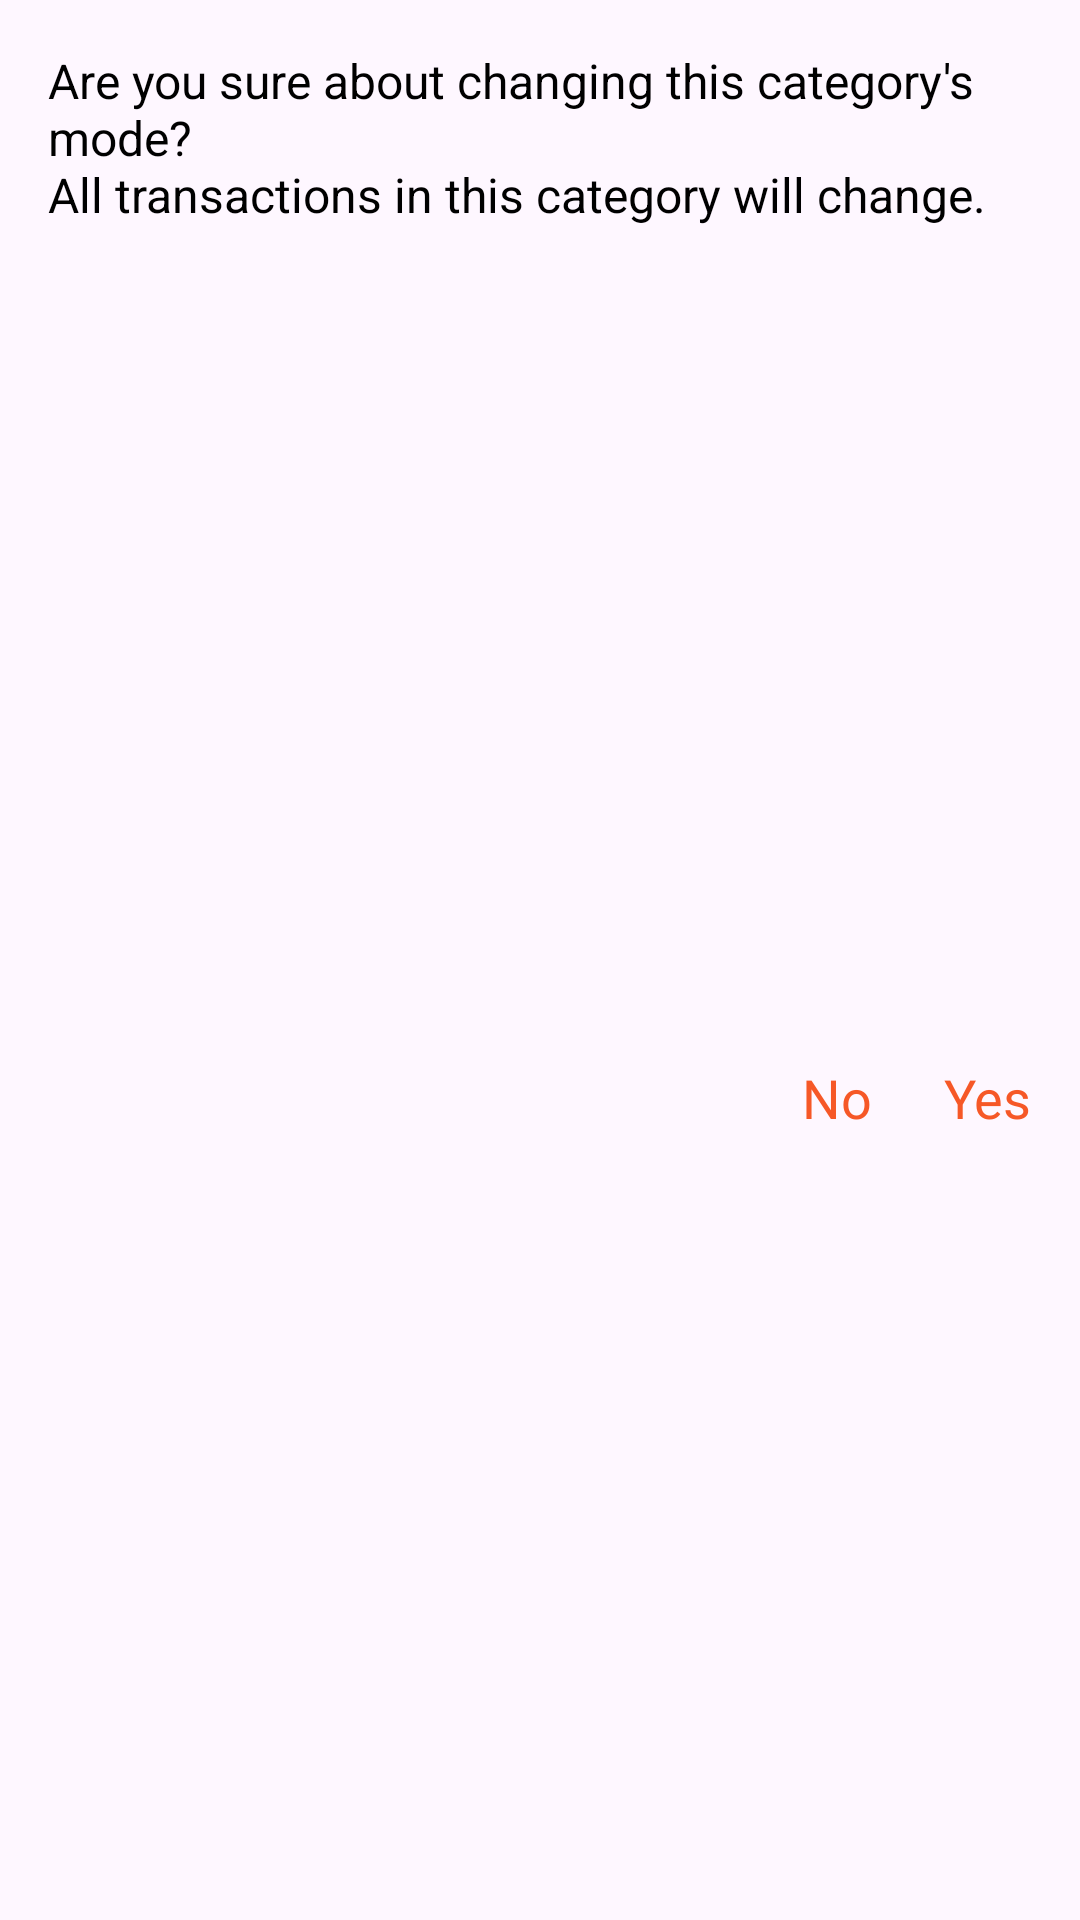

Reconstruct the res/layout file that produces this screen, plus the resources it refers to.
<!-- AndroidManifest.xml: application theme Theme.SelfAccounting -->
<!-- res/layout/dialog_change_category_mode.xml -->
<?xml version="1.0" encoding="utf-8"?>

<androidx.constraintlayout.widget.ConstraintLayout xmlns:android="http://schemas.android.com/apk/res/android"
    xmlns:app="http://schemas.android.com/apk/res-auto"
    android:layout_width="match_parent"
    android:layout_height="wrap_content">

    <TextView
        android:id="@+id/textView70"
        android:layout_width="0dp"
        android:layout_height="wrap_content"
        android:layout_marginStart="16dp"
        android:layout_marginTop="16dp"
        android:layout_marginEnd="16dp"
        android:text="@string/changing_category_type"
        android:textSize="16sp"
        app:layout_constraintEnd_toEndOf="parent"
        app:layout_constraintStart_toStartOf="parent"
        app:layout_constraintTop_toTopOf="parent" />

    <TextView
        android:id="@+id/btnYes"
        android:layout_width="wrap_content"
        android:layout_height="wrap_content"
        android:layout_marginTop="32dp"
        android:layout_marginEnd="16dp"
        android:layout_marginBottom="16dp"
        android:text="@string/yes"
        android:textColor="@color/colorPrimary"
        android:textSize="18sp"
        app:layout_constraintBottom_toBottomOf="parent"
        app:layout_constraintEnd_toEndOf="parent"
        app:layout_constraintTop_toBottomOf="@+id/textView70" />

    <TextView
        android:id="@+id/btnNo"
        android:layout_width="wrap_content"
        android:layout_height="wrap_content"
        android:layout_marginEnd="24dp"
        android:text="@string/no"
        android:textColor="@color/colorPrimary"
        android:textSize="18sp"
        app:layout_constraintBottom_toBottomOf="@+id/btnYes"
        app:layout_constraintEnd_toStartOf="@+id/btnYes"
        app:layout_constraintTop_toTopOf="@+id/btnYes" />

</androidx.constraintlayout.widget.ConstraintLayout>
<!-- resources referenced by this layout -->
<resources>
  <color name="colorPrimary">#F65827</color>
  <string name="changing_category_type">Are you sure about changing this category\'s mode?\nAll transactions in this category will change.</string>
  <string name="no">No</string>
  <string name="yes">Yes</string>
  <style name="Theme.SelfAccounting" parent="Base.Theme.SelfAccounting" />
  <style name="Base.Theme.SelfAccounting" parent="Theme.Material3.DayNight.NoActionBar">
  
          <item name="colorPrimary">@color/colorPrimary</item>
          <item name="colorPrimaryContainer">@color/colorPrimaryContainer</item>
          <item name="colorSecondary">@color/colorSecondary</item>
          <item name="colorSecondaryContainer">@color/colorSecondaryContainer</item>
  
  
          <item name="android:textColor">@color/black</item>
          <item name="fontFamily">@font/font</item>
      </style>
  <color name="colorPrimaryContainer">#FF8059</color>
  <color name="colorSecondary">#243FD8</color>
  <color name="colorSecondaryContainer">#5D75F8</color>
  <color name="black">#FF000000</color>
</resources>
